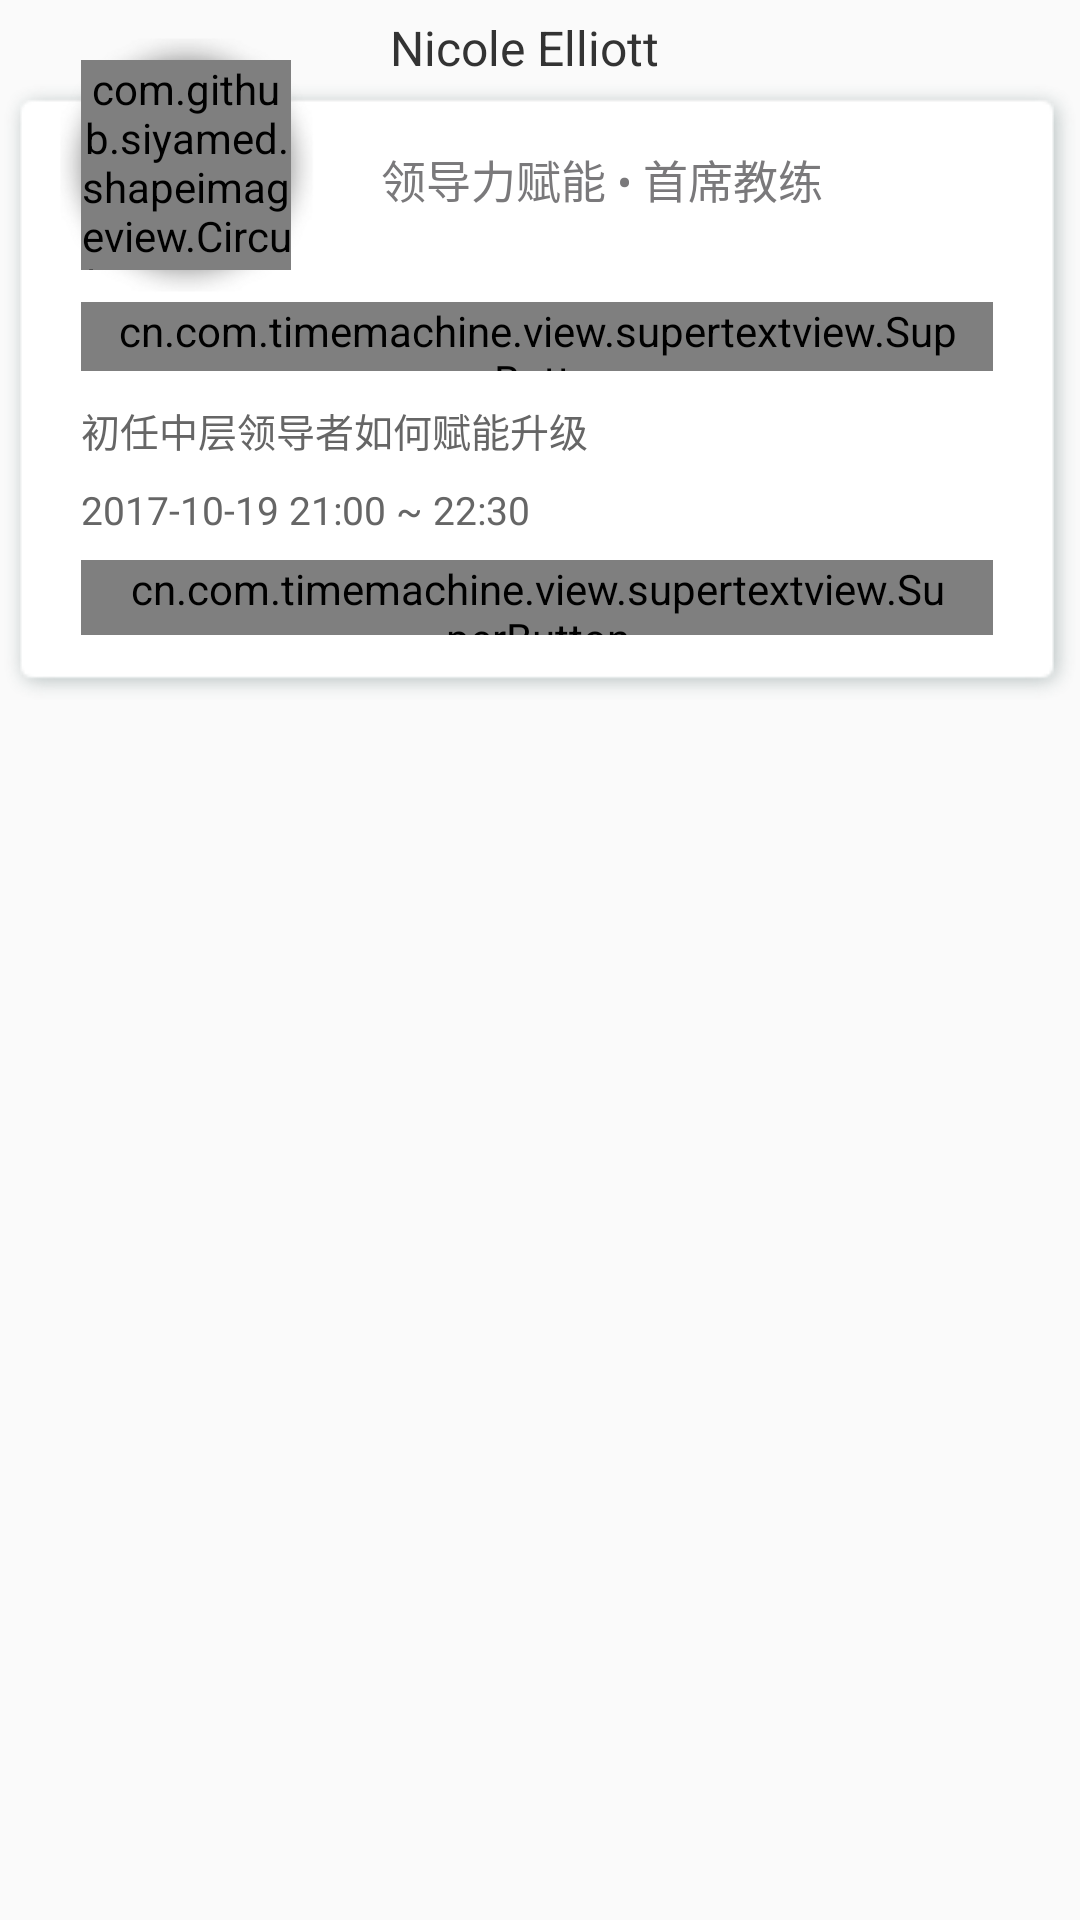

The Android layout XML behind this screen, and the referenced resources:
<!-- AndroidManifest.xml: application theme AppTheme -->
<!-- res/layout/home_item.xml -->
<?xml version="1.0" encoding="utf-8"?>
<RelativeLayout xmlns:android="http://schemas.android.com/apk/res/android"
    android:layout_width="match_parent"
    android:layout_height="wrap_content"
    android:layout_marginLeft="8dp"
    android:layout_marginRight="8dp"
    xmlns:app="http://schemas.android.com/apk/res-auto"
    >
    <LinearLayout
        android:layout_marginTop="5dp"
        android:layout_width="match_parent"
        android:orientation="vertical"
        android:layout_height="wrap_content">
        <TextView
            android:layout_marginLeft="130dp"
            android:id="@+id/user_nick"
            android:textSize="16sp"
            android:textColor="@color/text_black_color33"
            android:layout_width="wrap_content"
            android:layout_height="wrap_content"
            android:text="@string/nick"/>
        <LinearLayout
            android:layout_width="match_parent"
            android:layout_height="208dp"
            android:background="@drawable/shadow_bg"
            android:paddingBottom="10dp"
            android:orientation="vertical"
            android:foreground="?android:attr/selectableItemBackground"
            >
            <TextView
                android:layout_marginTop="15dp"
                android:layout_marginLeft="120dp"
                android:layout_width="wrap_content"
                android:layout_height="wrap_content"
                android:textSize="15sp"
                android:textColor="@color/home_text_color"
                android:text="@string/school"/>
            <LinearLayout
                android:layout_marginRight="20dp"
                android:layout_marginLeft="20dp"
                android:layout_width="match_parent"
                android:orientation="vertical"
                android:layout_height="wrap_content">
                <LinearLayout
                    android:layout_marginTop="30dp"
                    android:layout_width="match_parent"
                    android:layout_height="wrap_content">
                    <cn.com.timemachine.view.supertextview.SuperButton
                        android:id="@+id/super_lable1"
                        app:sSolidColor="@color/label_one"
                        android:layout_width="wrap_content"
                        android:layout_height="23dp"
                        app:sCornersRadius="5dp"
                        android:textColor="@color/white"
                        android:paddingLeft="10dp"
                        android:textSize="12sp"
                        android:paddingRight="10dp"
                        android:text="@string/label_one"
                        />
                    <cn.com.timemachine.view.supertextview.SuperButton
                        android:id="@+id/super_lable2"
                        app:sSolidColor="@color/label_two"
                        android:layout_width="wrap_content"
                        android:layout_height="23dp"
                        app:sCornersRadius="5dp"
                        android:layout_marginLeft="10dp"
                        android:textColor="@color/white"
                        android:paddingLeft="10dp"
                        android:textSize="13sp"
                        android:paddingRight="10dp"
                        android:text="@string/label_two"
                        />
                    <cn.com.timemachine.view.supertextview.SuperButton
                        android:id="@+id/super_lable3"
                        app:sSolidColor="@color/label_three"
                        android:layout_width="wrap_content"
                        android:layout_height="23dp"
                        android:layout_marginLeft="10dp"
                        app:sCornersRadius="5dp"
                        android:textColor="@color/white"
                        android:paddingLeft="10dp"
                        android:textSize="12sp"
                        android:paddingRight="10dp"
                        android:text="@string/label_three"
                        />
                </LinearLayout>
                <TextView
                    android:layout_marginTop="10dp"
                    android:layout_width="match_parent"
                    android:layout_height="wrap_content"
                    android:text="@string/description"
                    android:textColor="@color/text_color"
                    android:maxLines="1"
                    android:ellipsize="end"
                    android:textSize="13sp"/>
                <TextView
                    android:layout_marginTop="8dp"
                    android:layout_width="wrap_content"
                    android:layout_height="wrap_content"
                    android:text="@string/example"
                    android:textColor="@color/text_color"
                    android:maxLines="1"
                    android:ellipsize="end"
                    android:textSize="13sp"/>
                <RelativeLayout
                    android:layout_marginTop="8dp"
                    android:layout_width="match_parent"
                    android:layout_height="wrap_content">
                    <TextView
                        android:id="@+id/distance"
                        android:layout_width="wrap_content"
                        android:layout_height="wrap_content"
                        android:layout_gravity="center_vertical"
                        android:text="0.9km"
                        android:layout_centerVertical="true"
                        android:textColor="@color/text_color"
                        android:textSize="14sp"
                        android:drawablePadding="5dp"
                        android:drawableLeft="@mipmap/iv_location"/>
                    <TextView
                        android:layout_centerVertical="true"
                        android:layout_toRightOf="@id/distance"
                        android:layout_gravity="center_vertical"
                        android:layout_marginLeft="20dp"
                        android:layout_width="wrap_content"
                        android:layout_height="wrap_content"
                        android:text="@string/attention"
                        android:textColor="@color/colorPrimary"
                        android:textSize="14sp"
                        android:drawablePadding="5dp"
                        android:drawableLeft="@mipmap/iv_blue_heart"/>
                    <cn.com.timemachine.view.supertextview.SuperButton
                        android:id="@+id/super_order"
                        android:layout_alignParentRight="true"
                        app:sSolidColor="@color/colorPrimary"
                        android:layout_width="wrap_content"
                        android:layout_height="25dp"
                        app:sCornersRadius="5dp"
                        android:layout_centerVertical="true"
                        android:textColor="@color/white"
                        android:paddingLeft="15dp"
                        android:textSize="14sp"
                        android:paddingRight="15dp"
                        android:text="@string/order"
                        />
                </RelativeLayout>
            </LinearLayout>
        </LinearLayout>
    </LinearLayout>

    <RelativeLayout
        android:layout_marginTop="10dp"
        android:layout_marginLeft="17dp"
        android:background="@drawable/home_bg"
        android:layout_width="90dp"
        android:layout_height="90dp">
        <com.github.siyamed.shapeimageview.CircularImageView
            android:id="@+id/circularImage1"
            android:layout_centerInParent="true"
            android:layout_width="70dp"
            android:layout_height="70dp"
            app:siBorderWidth="4dp"
            android:src="@mipmap/header"
            app:siBorderColor="@color/white"
            />
    </RelativeLayout>

</RelativeLayout>
<!-- resources referenced by this layout -->
<resources>
  <color name="colorPrimary">#009EFD</color>
  <color name="home_text_color">#7A797B</color>
  <color name="label_one">#69BFDD</color>
  <color name="label_three">#96BAB3</color>
  <color name="label_two">#FFB4988E</color>
  <color name="text_black_color33">#333333</color>
  <color name="text_color">#666666</color>
  <color name="white">#FFFFFF</color>
  <!-- mipmap header: png bitmap (mipmap-xxhdpi, 22031 bytes) -->
  <!-- mipmap iv_blue_heart: png bitmap (mipmap-xhdpi, 1082 bytes) -->
  <!-- mipmap iv_location: png bitmap (mipmap-xhdpi, 1926 bytes) -->
  <string name="attention">已关注</string>
  <string name="description">初任中层领导者如何赋能升级</string>
  <string name="example">2017-10-19 21:00 ~ 22:30</string>
  <string name="label_one">加血</string>
  <string name="label_three">皇冠三颗星</string>
  <string name="label_two">五连杀</string>
  <string name="nick">Nicole Elliott</string>
  <string name="order">预约</string>
  <string name="school">领导力赋能 • 首席教练</string>
  <style name="AppTheme" parent="Theme.AppCompat.Light.NoActionBar">
          
          <item name="colorPrimary">@color/colorPrimary</item>
          <item name="colorPrimaryDark">@color/colorPrimaryDark</item>
          <item name="colorAccent">@color/colorAccent</item>
          <item name="android:windowContentOverlay">@null</item>
          <item name="android:windowAnimationStyle">@style/AnimationActivity</item>
      </style>
  <color name="colorPrimaryDark">#009EFD</color>
  <color name="colorAccent">#FF4081</color>
  <style name="AnimationActivity" parent="@android:style/Animation.Activity">
          <item name="android:activityOpenEnterAnimation">@anim/slide_right_in</item>
          <item name="android:activityOpenExitAnimation">@anim/slide_left_out</item>
          <item name="android:activityCloseEnterAnimation">@anim/slide_left_in</item>
          <item name="android:activityCloseExitAnimation">@anim/slide_right_out</item>
      </style>
</resources>
